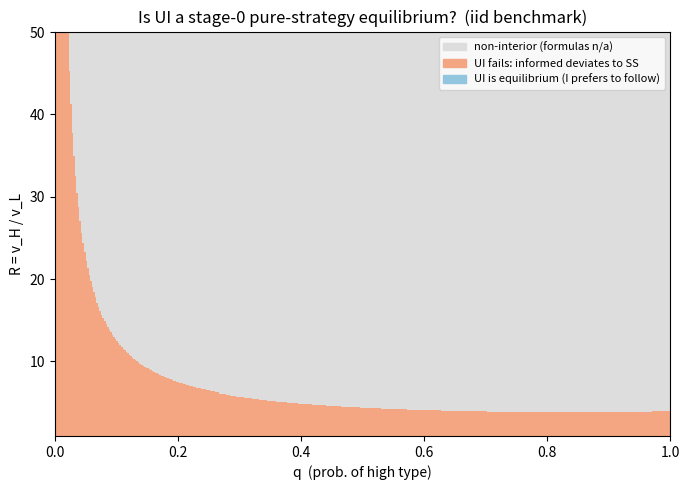

The script that saved this image: (Note: this script raises an exception after producing the figure.)
"""
When is UI (uninformed leads, informed follows) a stage-0 pure-strategy
equilibrium in the iid benchmark?

Stage-0 deviations from UI = (U early, I late):
  - U -> late  => (late,late) = SS.  Need pi_U^UI >= pi_U^SS.
  - I -> early  => (early,early) = SS.  Need pi_I^UI >= pi_I^SS.

So UI is a Nash profile at stage 0 iff BOTH hold.

Definitions (v_L = 1, v_H = R > 1):
  vbar = q v_H + (1-q) v_L
  Ahat = vbar (q/sqrt(v_H) + (1-q)/sqrt(v_L))
  Bhat = vbar (q/v_H   + (1-q)/v_L)

Subgame payoffs (INTERIOR formulas, as stated in the propositions):
  SS:  cS = Ahat/(1+Bhat);   pi_I^SS(v) = (sqrt(v) - cS)^2;  pi_U^SS = Ahat^2 Bhat/(1+Bhat)^2
  UI:  cU = Ahat/2;          pi_I^UI(v) = (sqrt(v) - cU)^2;  pi_U^UI = Ahat^2/4

Interiority (informed of each type invests >= 0):
  x_I^SS(v) = cS (sqrt(v) - cS) >= 0  <=>  sqrt(v) >= cS
  x_I^UI(v) = cU (sqrt(v) - cU) >= 0  <=>  sqrt(v) >= cU
(low type binds; cU > cS since Bhat>1, so UI-interiority is the tighter one.)
"""

import numpy as np
import sympy as sp


# ----------------------------------------------------------------------
# 1. Symbolic sign of the informed's deviation incentive (interior regime)
# ----------------------------------------------------------------------
def symbolic_check():
    q, R = sp.symbols('q R', positive=True)   # vL=1, vH=R
    vL, vH = sp.Integer(1), R
    vbar = q * vH + (1 - q) * vL
    Ahat = vbar * (q / sp.sqrt(vH) + (1 - q) / sp.sqrt(vL))
    Bhat = vbar * (q / vH + (1 - q) / vL)

    cS = Ahat / (1 + Bhat)
    cU = Ahat / 2

    piI_SS = q * (sp.sqrt(vH) - cS)**2 + (1 - q) * (sp.sqrt(vL) - cS)**2
    piI_UI = q * (sp.sqrt(vH) - cU)**2 + (1 - q) * (sp.sqrt(vL) - cU)**2

    # D = piI_SS - piI_UI ; UI holds (informed side) iff D <= 0
    D = piI_SS - piI_UI

    # Correct factorization: D = (cU-cS)*(2 E[sqrt V] - (cS+cU))
    Esqrt = q * sp.sqrt(vH) + (1 - q) * sp.sqrt(vL)
    factor = sp.simplify(D - (cU - cS) * (2 * Esqrt - (cS + cU)))
    print("D - (cU-cS)(2E[sqrtV]-(cS+cU)) simplifies to:", factor, " (0 confirms identity)")
    print()
    print("cU - cS > 0 since Bhat>1, so:")
    print("   sign(D) = sign( 2 E[sqrt V] - (cS + cU) )")
    print("   UI fails (informed deviates to SS)  iff  D>0  iff  2 E[sqrt V] > cS + cU")
    print("   UI holds (informed follows)         iff  D<=0 iff  2 E[sqrt V] <= cS + cU")
    return q, R, cS, cU, Ahat, Bhat


# ----------------------------------------------------------------------
# 2. Numerical sweep over (q, R): classify each point
# ----------------------------------------------------------------------
def numeric():
    qs = np.linspace(0.001, 0.999, 400)
    Rs = np.linspace(1.001, 50.0, 400)      # vH/vL ratio
    Q, Rg = np.meshgrid(qs, Rs)

    vL = 1.0
    vH = Rg
    vbar = Q * vH + (1 - Q) * vL
    Ahat = vbar * (Q / np.sqrt(vH) + (1 - Q) / np.sqrt(vL))
    Bhat = vbar * (Q / vH + (1 - Q) / vL)

    cS = Ahat / (1 + Bhat)
    cU = Ahat / 2

    # interiority (low type, v=1): sqrt(1)=1 >= c
    interior_SS = (1.0 >= cS)
    interior_UI = (1.0 >= cU)
    interior = interior_SS & interior_UI

    # Direct difference (no hand factorization) to be sign-safe:
    Esqrt = Q * np.sqrt(vH) + (1 - Q) * np.sqrt(vL)
    piI_SS = Q * (np.sqrt(vH) - cS)**2 + (1 - Q) * (np.sqrt(vL) - cS)**2
    piI_UI = Q * (np.sqrt(vH) - cU)**2 + (1 - Q) * (np.sqrt(vL) - cU)**2
    D = piI_SS - piI_UI                      # informed prefers SS when D>0

    # U side always holds; UI is equilibrium iff informed does not deviate: D <= 0
    ui_holds = (D <= 0)
    ui_eq = interior & ui_holds

    g = 2 * Esqrt - (cS + cU)                # sign(g) == sign(D) since cU>cS
    if interior.any():
        gi, Di = g[interior], D[interior]
        print("Over INTERIOR region:")
        print("  min(2E[sqrtV]-(cS+cU)) = %.6e  (>0 => informed strictly prefers SS everywhere)" % gi.min())
        print("  min D = %.6e , max D = %.6e" % (Di.min(), Di.max()))
        idx = np.unravel_index(np.argmin(np.where(interior, g, np.inf)), g.shape)
        print("  smallest gap at q=%.4f, R=%.4f (Bhat=%.4f) -> only ->0 at the degenerate edge\n"
              % (Q[idx], Rg[idx], Bhat[idx]))

    print("Bhat>=1 everywhere:", bool(np.all(Bhat >= 1 - 1e-12)))
    print("U-side (pi_U^UI>=pi_U^SS) always holds:",
          bool(np.all(Ahat**2 / 4 - Ahat**2 * Bhat / (1 + Bhat)**2 >= -1e-12)))
    print()
    print("Among INTERIOR points (n=%d):" % interior.sum())
    if interior.sum():
        frac = ui_eq.sum() / interior.sum()
        print("  fraction where UI is an equilibrium: %.4f" % frac)
        print("  fraction where UI fails (I deviates): %.4f" % (1 - frac))
    print("Among ALL sampled points:")
    print("  interior fraction: %.4f" % (interior.mean()))

    # boundary D=0 within interior: report sample boundary points
    print("\nSample (q, R) on the informed-indifference boundary D=0 (interior):")
    for qfix in [0.1, 0.3, 0.5, 0.7, 0.9]:
        j = np.argmin(np.abs(qs - qfix))
        col_D = (cU - cS)[:, j] + 0.0
        col_int = interior[:, j]
        # find sign change of D along R
        sign = np.sign(D[:, j])
        idx = np.where(np.diff(sign) != 0)[0]
        bnds = [Rs[i] for i in idx if col_int[i]]
        print(f"  q={qfix:.2f}: D=0 crossing(s) at R≈{['%.3f'%b for b in bnds] if bnds else 'none in interior'}; "
              f"interior R-range≈[{Rs[col_int].min() if col_int.any() else float('nan'):.2f},"
              f"{Rs[col_int].max() if col_int.any() else float('nan'):.2f}]")

    return qs, Rs, Q, Rg, interior, ui_eq, D


# ----------------------------------------------------------------------
# 3. Plot the region map
# ----------------------------------------------------------------------
def plot(qs, Rs, interior, ui_eq, D):
    import matplotlib
    matplotlib.use("Agg")
    import matplotlib.pyplot as plt

    cat = np.zeros_like(D, dtype=int)         # 0 = non-interior
    cat[interior & (D > 0)] = 1               # interior, UI fails (I deviates to SS)
    cat[interior & (D <= 0)] = 2              # interior, UI is equilibrium

    fig, ax = plt.subplots(figsize=(7, 5))
    from matplotlib.colors import ListedColormap
    cmap = ListedColormap(["#dddddd", "#f4a582", "#92c5de"])
    ax.pcolormesh(qs, Rs, cat, cmap=cmap, shading="auto", vmin=0, vmax=2)

    import matplotlib.patches as mpatches
    handles = [
        mpatches.Patch(color="#dddddd", label="non-interior (formulas n/a)"),
        mpatches.Patch(color="#f4a582", label="UI fails: informed deviates to SS"),
        mpatches.Patch(color="#92c5de", label="UI is equilibrium (I prefers to follow)"),
    ]
    ax.legend(handles=handles, loc="upper right", fontsize=8)
    ax.set_xlabel("q  (prob. of high type)")
    ax.set_ylabel("R = v_H / v_L")
    ax.set_title("Is UI a stage-0 pure-strategy equilibrium?  (iid benchmark)")
    fig.tight_layout()
    out = "python/ui_equilibrium_region.png"
    fig.savefig(out, dpi=140)
    print("\nsaved:", out)


if __name__ == "__main__":
    print("=" * 64)
    print("SYMBOLIC")
    print("=" * 64)
    symbolic_check()
    print()
    print("=" * 64)
    print("NUMERIC SWEEP")
    print("=" * 64)
    qs, Rs, Q, Rg, interior, ui_eq, D = numeric()
    plot(qs, Rs, interior, ui_eq, D)
